Run: headless pygame with SDL's dummy video driver; simulated clock (each Clock.tick advances the game by its frame time, no real sleeping); random seed 0; keys injected as events and as key.get_pressed() state; mouse plan: one left click at the window centre at the start of phase 2, then a move to the lower-right quarter at the start of phase 3.
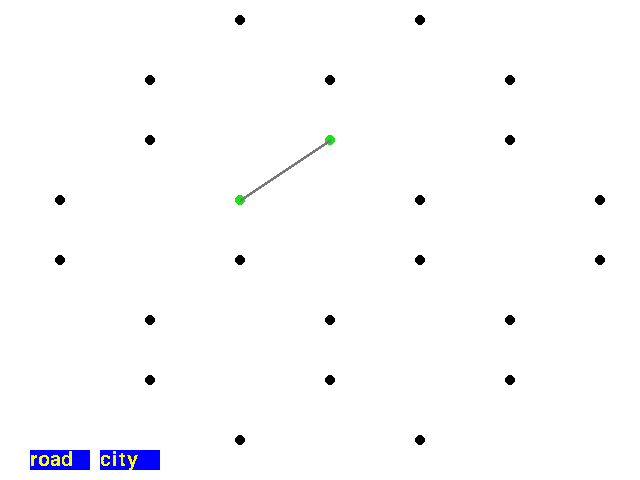
Frame 1 of 4 · flips 1–60 · no input
Frame 2 of 4 · flips 61–180 · clicked the window centre · tapped SPACE, RETURN · held RIGHT (→), D · screen unchanged from frame 1, image omitted
Frame 3 of 4 · flips 181–300 · moved the mouse to the lower-right quarter · held DOWN (↓), S · screen unchanged from frame 2, image omitted
Frame 4 of 4 · flips 301–420 · held LEFT (←), A, UP (↑), W · screen unchanged from frame 3, image omitted

The pygame program that drew these frames:

import pygame, sys
from pygame.locals import *

black = (0,0,0)
white = (255,255,255)
grey = (120,120,120)
blue = (0,0,255)
red = (255,0,0)
green = (20,230,20)
purple = (255,0,255)
yellow = (255,255,0)

BOARDWIDTH = 640
BOARDHEIGHT = 480

def main():

    pygame.init()

    global gamewindow, coords, buildings, buttons
    
    gamewindow = pygame.display.set_mode((BOARDWIDTH,BOARDHEIGHT))
    buildcitybutton=buildButton('city',100,450,60,20)
    buildroadbutton=buildButton('road',30,450,60,20)
    
    mousex = 0
    mousey = 0

    coords=makeCoord() #list of coordinates, (x,y,status)
    buildings=[] # list of all the buildings, (type,point or points)
    buttons=[buildcitybutton,buildroadbutton]

    buildings.append(construction('road',[19,26]))

    # figure out the road code, make it so a single road starts in the middle
    # then build from there, get the roads and cities to work according to the
    # rules, then work on developing resources


    
    while True:

        
        drawBoard()

        mouseClicked = False

        # events, quitting
        for event in pygame.event.get():
            if event.type==QUIT:
                pygame.quit()
                sys.exit()
            elif event.type==MOUSEMOTION:
                mousex,mousey = event.pos
            elif event.type==MOUSEBUTTONUP:
                mousex,mousey = event.pos
                mouseClicked = True

        # selecting points
        point=getCoord(mousex,mousey,coords)
        if point!=None and mouseClicked==True:
            if coords[point].selected==False:
                coords[point].selected=True
            else:
                coords[point].selected=False

        # building cities
        if buildcitybutton.checkForMouse(mousex,mousey)==True and mouseClicked==True:
            buildcitybutton.buildcity()

        # building roads
        if buildroadbutton.checkForMouse(mousex,mousey)==True and mouseClicked==True:
            buildroadbutton.buildroad()


        pygame.display.set_caption(str(point))                
        pygame.display.update()

def makeCoord():
    coords=[]
    keeps='00011000011001101001100101100110100110010110011000011000'
    
    for x in range(BOARDWIDTH)[60::90]:
        for y in range(BOARDHEIGHT)[20::60]:
            coords.append(coordinate(x,y,0))
    for cord in coords:
        if keeps[coords.index(cord)]=='1':
            cord.status=1
        
    return coords

def getCoord(x,y,coords):
    for cord in coords:
        left = cord.x -3
        top = cord.y - 3
        coordbox = pygame.Rect((left,top),(6,6))
        if coordbox.collidepoint(x,y):
            return coords.index(cord)
    return None


def drawBoard():
    gamewindow.fill(white)
    
    for butt in buttons:
        pygame.draw.rect(gamewindow,butt.boxcolor,butt.box)
        txtobj=pygame.font.Font(None,30)
        txt=txtobj.render(butt.function,False,butt.fontcolor)
        gamewindow.blit(txt,butt.box)
        
    for cord in coords:
        cord.update()
        pygame.draw.circle(gamewindow,cord.color,(cord.x,cord.y),5)
        
    for structure in buildings:
        if structure.kind=='city':
            x=coords[structure.points[0]].x
            y=coords[structure.points[0]].y
            pygame.draw.lines(gamewindow,purple,True,[(x+6,y+6),(x-1,y-8),(x-7,y+6)],3)

        if structure.kind=='road':
            x1=coords[structure.points[0]].x
            y1=coords[structure.points[0]].y
            x2=coords[structure.points[1]].x
            y2=coords[structure.points[1]].y
            pygame.draw.line(gamewindow,grey,(x1,y1),(x2,y2),3)

class buildButton:
    
    def __init__(self,function,left,top,width,height):
        self.function = function
        self.box=pygame.Rect((left,top),(width,height))
        self.boxcolor=blue
        self.fontcolor=yellow

    def checkForMouse(self,x,y):
        if self.box.collidepoint(x,y):
            return True
        return False

    def buildcity(self):
        if self.function=='city':
            for cord in coords:
                if cord.status==2 and cord.selected==True:
                    buildings.append(construction('city',[coords.index(cord)]))
                    cord.selected=False
                else:
                    cord.selected=False

    def buildroad(self):
        points=[]
        if self.function=='road':
            for cord in coords:
                if cord.selected==True:
                    points.append(coords.index(cord))
                    
        a=points[0]
        b=0
        if len(points)>1:
            b=points[1]
        
        if (coords[a].status==2 or coords[b].status==2) and (abs(a-b) in [1,7,9]) and len(points)>1:
            buildings.append(construction('road',[a,b]))
            coords[a].selected=False
            coords[b].selected=False
        else:
            coords[a].selected=False
            coords[b].selected=False

        
class construction:
    def __init__(self,kind,points):
        self.kind=kind
        self.points=points
        

class coordinate:

    colors=[white,black,green,red]

    def __init__(self,x,y,status=0):
        self.x=x
        self.y=y
        self.status=status
        self.color=coordinate.colors[self.status]
        self.selected=False

    def update(self):
        roads=0
        for road in buildings:
            if road.kind=='road':
                if coords.index(self) in road.points:
                    roads+=1
        if roads==1:
            self.status=2
        if self.selected==True:
            self.color=blue
        else:
            self.color=coordinate.colors[self.status]


if __name__ == '__main__':
    main()
